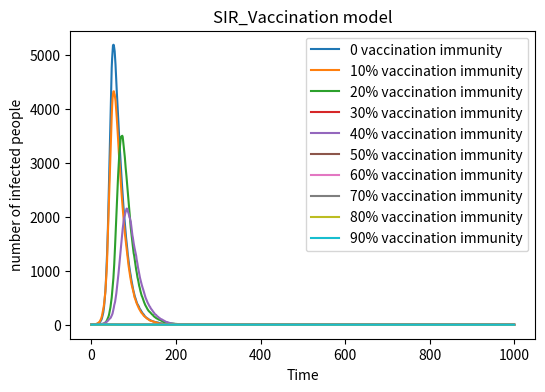

This chart was generated by the following Python code:
# -*- coding: utf-8 -*-
"""
Created on Thu May 14 14:57:38 2020

[redacted]
"""

import numpy as np
import matplotlib.pyplot as plt

N=10000
#vaccinated=int(N*0.1)
#V=[vaccinated]
infected1=1
infected2=1
infected3=1
infected4=1
infected5=1
infected6=1
infected7=1
infected8=1
infected9=1
infected10=1


I1=[1]
I2=[1]
I3=[1]
I4=[1]
I5=[1]
I6=[1]
I7=[1]
I8=[1]
I9=[1]
I10=[1]

recovered=0
#susceptible=N-infected-vaccinated-recoved
B=0.3
y=0.05
j1=1
j2=1
j3=1
j4=1
j5=1
j6=1
j7=1
j8=1
j9=1
j10=1

l=[0]

k=1

S1=N-infected1-recovered
S2=N-infected2-recovered-int(N*0.1)
S3=N-infected3-recovered-int(N*0.2)
S4=N-infected4-recovered-int(N*0.3)
S5=N-infected5-recovered-int(N*0.4)
S6=N-infected6-recovered-int(N*0.5)
S7=N-infected7-recovered-int(N*0.6)
S8=N-infected8-recovered-int(N*0.7)
S9=N-infected9-recovered-int(N*0.8)
S10=N-infected10-recovered-int(N*0.9)


while k<=1000:
    l.append(k)
    k+=1

while j1<=1000:
    t1=np.random.choice(range(2),S1,p=[1-(B*infected1/10000),B*infected1/10000])
    S1=S1-sum(t1)
    infected1=infected1+sum(t1)
    n1=np.random.choice(range(2),infected1,p=[1-y,y])
    infected1=infected1-sum(n1)
    I1.append(infected1)
    j1+=1

while j2<=1000:
    t2=np.random.choice(range(2),S2,p=[1-(B*infected2/10000),B*infected2/10000])
    S2=S2-sum(t2)
    infected2=infected2+sum(t2)
    n2=np.random.choice(range(2),infected2,p=[1-y,y])
    infected2=infected2-sum(n2)
    I2.append(infected2)
    j2+=1

while j3<=1000:
    t3=np.random.choice(range(2),S3,p=[1-(B*infected3/10000),B*infected3/10000])
    S3=S3-sum(t3)
    infected3=infected3+sum(t3)
    n3=np.random.choice(range(2),infected3,p=[1-y,y])
    infected3=infected3-sum(n3)
    I3.append(infected3)
    j3+=1

while j4<=1000:
    t4=np.random.choice(range(2),S4,p=[1-(B*infected4/10000),B*infected4/10000])
    S4=S4-sum(t4)
    infected4=infected4+sum(t4)
    n4=np.random.choice(range(2),infected4,p=[1-y,y])
    infected4=infected4-sum(n4)
    I4.append(infected4)
    j4+=1

while j5<=1000:
    t5=np.random.choice(range(2),S5,p=[1-(B*infected5/10000),B*infected5/10000])
    S5=S5-sum(t5)
    infected5=infected5+sum(t5)
    n5=np.random.choice(range(2),infected5,p=[1-y,y])
    infected5=infected5-sum(n5)
    I5.append(infected5)
    j5+=1

while j6<=1000:
    t6=np.random.choice(range(2),S6,p=[1-(B*infected6/10000),B*infected6/10000])
    S6=S6-sum(t6)
    infected6=infected6+sum(t6)
    n6=np.random.choice(range(2),infected6,p=[1-y,y])
    infected6=infected6-sum(n6)
    I6.append(infected6)
    j6+=1

while j7<=1000:
    t7=np.random.choice(range(2),S7,p=[1-(B*infected7/10000),B*infected7/10000])
    S7=S7-sum(t7)
    infected7=infected7+sum(t7)
    n7=np.random.choice(range(2),infected7,p=[1-y,y])
    infected7=infected7-sum(n7)
    I7.append(infected7)
    j7+=1

while j8<=1000:
    t8=np.random.choice(range(2),S8,p=[1-(B*infected8/10000),B*infected8/10000])
    S8=S8-sum(t8)
    infected8=infected8+sum(t8)
    n8=np.random.choice(range(2),infected8,p=[1-y,y])
    infected8=infected8-sum(n8)
    I8.append(infected8)
    j8+=1

while j9<=1000:
    t9=np.random.choice(range(2),S9,p=[1-(B*infected9/10000),B*infected9/10000])
    S9=S9-sum(t9)
    infected9=infected9+sum(t9)
    n9=np.random.choice(range(2),infected9,p=[1-y,y])
    infected9=infected9-sum(n9)
    I9.append(infected9)
    j9+=1

while j10<=1000:
    t10=np.random.choice(range(2),S10,p=[1-(B*infected10/10000),B*infected10/10000])
    S10=S10-sum(t10)
    infected10=infected10+sum(t10)
    n10=np.random.choice(range(2),infected10,p=[1-y,y])
    infected10=infected10-sum(n10)
    I10.append(infected10)
    j10+=1


plt.figure(figsize=(6,4), dpi=150)
plt.plot(I1,label='0 vaccination immunity')
plt.plot(I2,label='10% vaccination immunity')
plt.plot(I3,label='20% vaccination immunity')
plt.plot(I4,label='30% vaccination immunity')
plt.plot(I5,label='40% vaccination immunity')
plt.plot(I6,label='50% vaccination immunity')
plt.plot(I7,label='60% vaccination immunity')
plt.plot(I8,label='70% vaccination immunity')
plt.plot(I9,label='80% vaccination immunity')
plt.plot(I10,label='90% vaccination immunity')
plt.xlabel('Time')
plt.title('SIR_Vaccination model')
plt.ylabel('number of infected people')
plt.legend();

#plt.savefig(<results from SIP model>, type='png')
